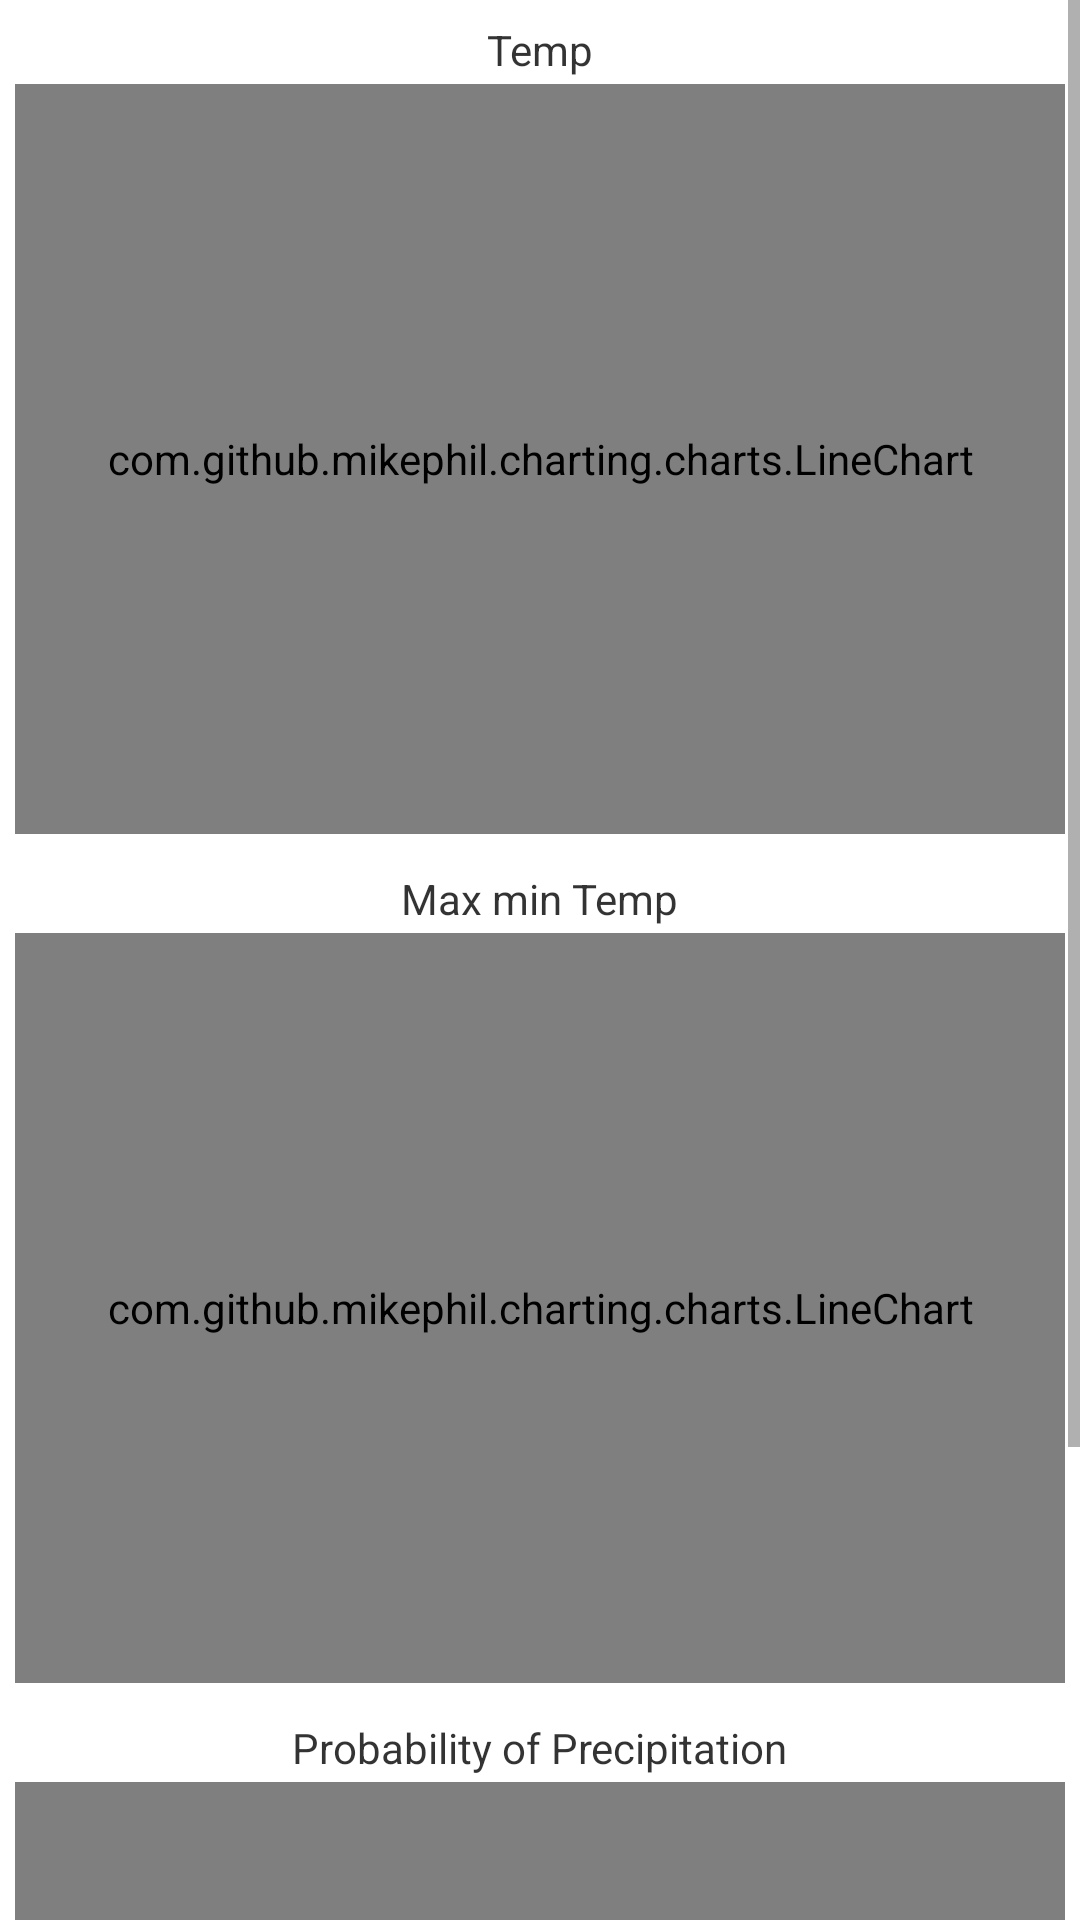

The Android layout XML behind this screen, and the referenced resources:
<!-- AndroidManifest.xml: application theme Theme.Weathertest -->
<!-- res/layout/fragment_chart_layout.xml -->
<?xml version="1.0" encoding="utf-8"?>
<androidx.constraintlayout.widget.ConstraintLayout

    xmlns:android="http://schemas.android.com/apk/res/android"
    xmlns:app="http://schemas.android.com/apk/res-auto"
    android:layout_width="match_parent"
    android:layout_height="match_parent">

    <ScrollView
        android:layout_width="match_parent"
        android:layout_height="match_parent"
        app:layout_constraintBottom_toBottomOf="parent"
        app:layout_constraintEnd_toEndOf="parent"
        app:layout_constraintStart_toStartOf="parent"
        app:layout_constraintTop_toTopOf="parent">

        <LinearLayout
            android:layout_width="match_parent"
            android:layout_height="wrap_content"
            android:orientation="vertical">

            <LinearLayout
                android:id="@+id/linearLayout2"
                android:layout_width="match_parent"
                android:layout_height="wrap_content"
                android:layout_margin="5dp"
                android:background="@drawable/background_transparent"
                android:orientation="vertical"
                app:layout_constraintEnd_toEndOf="parent"
                app:layout_constraintStart_toStartOf="parent"
                app:layout_constraintTop_toTopOf="parent">

                <TextView
                    android:padding="2dp"
                    android:layout_width="wrap_content"
                    android:layout_height="wrap_content"
                    android:layout_gravity="center_horizontal"
                    android:text="Temp"
                    android:textColor="@color/black_30"
                    android:textSize="14sp" />

                <com.github.mikephil.charting.charts.LineChart
                    android:id="@+id/temp_chart"
                    android:layout_width="match_parent"
                    android:layout_height="250dp"
                    app:layout_constraintBottom_toBottomOf="parent"
                    app:layout_constraintEnd_toEndOf="parent"
                    app:layout_constraintHorizontal_bias="0.0"
                    app:layout_constraintStart_toStartOf="parent"
                    app:layout_constraintTop_toTopOf="parent"
                    app:layout_constraintVertical_bias="0.006" />


            </LinearLayout>

            <LinearLayout
                android:layout_width="match_parent"
                android:layout_height="wrap_content"
                android:layout_margin="5dp"
                android:background="@drawable/background_transparent"
                android:orientation="vertical"
                app:layout_constraintEnd_toEndOf="parent"
                app:layout_constraintStart_toStartOf="parent"
                app:layout_constraintTop_toBottomOf="@+id/linearLayout2">

                <TextView
                    android:padding="2dp"
                    android:layout_width="wrap_content"
                    android:layout_height="wrap_content"
                    android:layout_gravity="center_horizontal"
                    android:text="Max min Temp"
                    android:textColor="@color/black_30"
                    android:textSize="14sp" />

                <com.github.mikephil.charting.charts.LineChart
                    android:id="@+id/highandlow_chart"
                    android:layout_width="match_parent"
                    android:layout_height="250dp"
                    app:layout_constraintBottom_toBottomOf="parent"
                    app:layout_constraintEnd_toEndOf="parent"
                    app:layout_constraintHorizontal_bias="0.0"
                    app:layout_constraintStart_toStartOf="parent"
                    app:layout_constraintTop_toTopOf="parent"
                    app:layout_constraintVertical_bias="0.006" />


            </LinearLayout>

            <LinearLayout
                android:layout_width="match_parent"
                android:layout_height="wrap_content"
                android:layout_margin="5dp"
                android:background="@drawable/background_transparent"
                android:orientation="vertical"
                app:layout_constraintEnd_toEndOf="parent"
                app:layout_constraintStart_toStartOf="parent"
                app:layout_constraintTop_toBottomOf="@+id/linearLayout2">

                <TextView
                    android:padding="2dp"
                    android:layout_width="wrap_content"
                    android:layout_height="wrap_content"
                    android:layout_gravity="center_horizontal"
                    android:text="Probability of Precipitation"
                    android:textColor="@color/black_30"
                    android:textSize="14sp" />

                <com.github.mikephil.charting.charts.LineChart
                    android:id="@+id/pop_chart"
                    android:layout_width="match_parent"
                    android:layout_height="250dp"
                    app:layout_constraintBottom_toBottomOf="parent"
                    app:layout_constraintEnd_toEndOf="parent"
                    app:layout_constraintHorizontal_bias="0.0"
                    app:layout_constraintStart_toStartOf="parent"
                    app:layout_constraintTop_toTopOf="parent"
                    app:layout_constraintVertical_bias="0.006" />


            </LinearLayout>
        </LinearLayout>
    </ScrollView>


</androidx.constraintlayout.widget.ConstraintLayout>
<!-- resources referenced by this layout -->
<resources>
  <color name="black_30">#CC000000</color>
  <!-- drawable background_transparent (drawable) -->
  <?xml version="1.0" encoding="utf-8"?>
  <shape xmlns:android="http://schemas.android.com/apk/res/android"
      android:shape="rectangle">
      <solid android:color="#99FFFFFF" />
      <corners android:radius="10dp" />
  </shape>
  <style name="Theme.Weathertest" parent="Theme.MaterialComponents.DayNight.DarkActionBar">
          
          <item name="colorPrimary">#0083B0</item>
          <item name="colorPrimaryVariant">#0083B0</item>
          <item name="colorOnPrimary">@color/white</item>
          
          <item name="colorSecondary">@color/teal_200</item>
          <item name="colorSecondaryVariant">@color/teal_700</item>
          <item name="colorOnSecondary">@color/black</item>
          
          <item name="android:statusBarColor" tools:targetApi="l">?attr/colorPrimaryVariant</item>
          
      </style>
  <color name="white">#FFFFFFFF</color>
  <color name="teal_200">#FF03DAC5</color>
  <color name="teal_700">#FF018786</color>
  <color name="black">#FF000000</color>
</resources>
